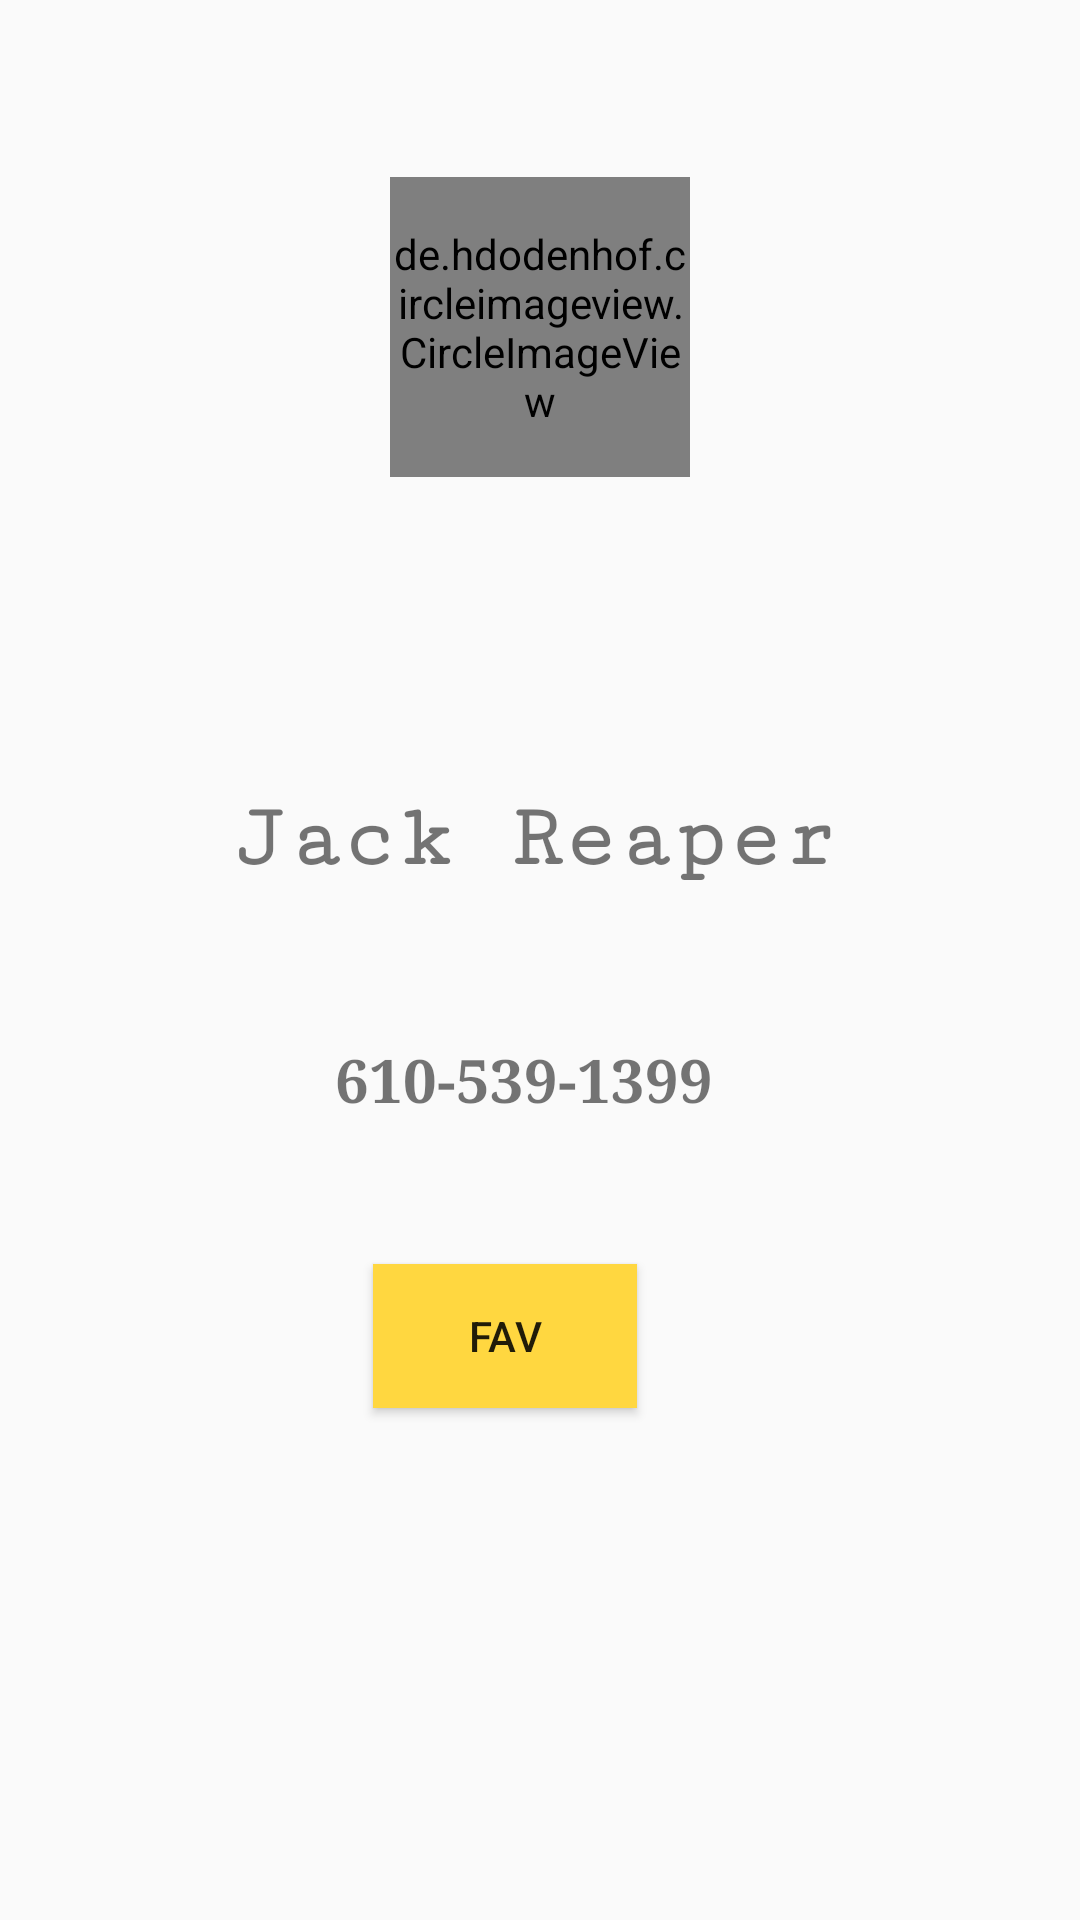

This screen was rendered from an Android layout file. Write that file and the resources it references.
<!-- AndroidManifest.xml: application theme AppTheme -->
<!-- res/layout/activity_detail.xml -->
<?xml version="1.0" encoding="utf-8"?>
<android.support.constraint.ConstraintLayout xmlns:android="http://schemas.android.com/apk/res/android"
    xmlns:app="http://schemas.android.com/apk/res-auto"
    xmlns:tools="http://schemas.android.com/tools"
    android:layout_width="match_parent"
    android:layout_height="match_parent"

    tools:context="com.example.natan.backgroundtasks.DetailActivity">


    <de.hdodenhof.circleimageview.CircleImageView
        android:id="@+id/img_detail"
        android:layout_width="100dp"
        android:layout_height="100dp"
        android:layout_marginTop="59dp"
        android:src="@drawable/ic_launcher_background"
        app:civ_border_color="#FF000000"
        app:civ_border_width="1.5dp"
        app:layout_constraintEnd_toEndOf="parent"
        app:layout_constraintStart_toStartOf="parent"
        app:layout_constraintTop_toTopOf="parent" />

    <TextView
        android:id="@+id/txt_detail_name"
        android:layout_width="wrap_content"
        android:layout_height="wrap_content"
        android:layout_marginEnd="8dp"
        android:layout_marginTop="104dp"
        android:text="Jack Reaper"
        style="@style/textView"
        app:layout_constraintEnd_toEndOf="@+id/img_detail"
        app:layout_constraintHorizontal_bias="0.48"
        app:layout_constraintStart_toStartOf="@+id/img_detail"
        app:layout_constraintTop_toBottomOf="@+id/img_detail" />

    <TextView
        android:id="@+id/txt_detail_number"
        android:layout_width="wrap_content"
        android:layout_height="wrap_content"
        android:layout_marginEnd="8dp"
        android:layout_marginTop="50dp"
        android:fontFamily="serif"
        android:text="610-539-1399"
        android:textSize="20sp"
        android:textStyle="bold"
        app:layout_constraintEnd_toEndOf="@+id/txt_detail_name"
        app:layout_constraintStart_toStartOf="@+id/txt_detail_name"
        app:layout_constraintTop_toBottomOf="@+id/txt_detail_name" />

    <Button
        android:id="@+id/btn_fav"
        android:layout_width="wrap_content"
        android:layout_height="wrap_content"
        android:layout_marginEnd="8dp"
        android:layout_marginTop="48dp"
        android:background="@color/colorAccent"
        android:onClick="addToFav"
        android:text="FAV"
        app:layout_constraintEnd_toEndOf="@+id/txt_detail_number"
        app:layout_constraintHorizontal_bias="0.423"
        app:layout_constraintStart_toStartOf="@+id/txt_detail_number"
        app:layout_constraintTop_toBottomOf="@+id/txt_detail_number" />

</android.support.constraint.ConstraintLayout>
<!-- resources referenced by this layout -->
<resources>
  <color name="colorAccent">#FFD740</color>
  <style name="textView">
  
  
          <item name="android:fontFamily">serif-monospace</item>
          <item name="android:textSize">30sp</item>
          <item name="android:textStyle">bold</item>
  
      </style>
  <style name="AppTheme" parent="Theme.AppCompat.DayNight.DarkActionBar">
          
          <item name="colorPrimary">@color/colorPrimary</item>
          <item name="colorPrimaryDark">@color/colorPrimaryDark</item>
          <item name="colorAccent">@color/colorAccent</item>
          <item name="preferenceTheme">@style/PreferenceThemeOverlay</item>
      </style>
  <color name="colorPrimary">#03A9F4</color>
  <color name="colorPrimaryDark">#0288D1</color>
</resources>
